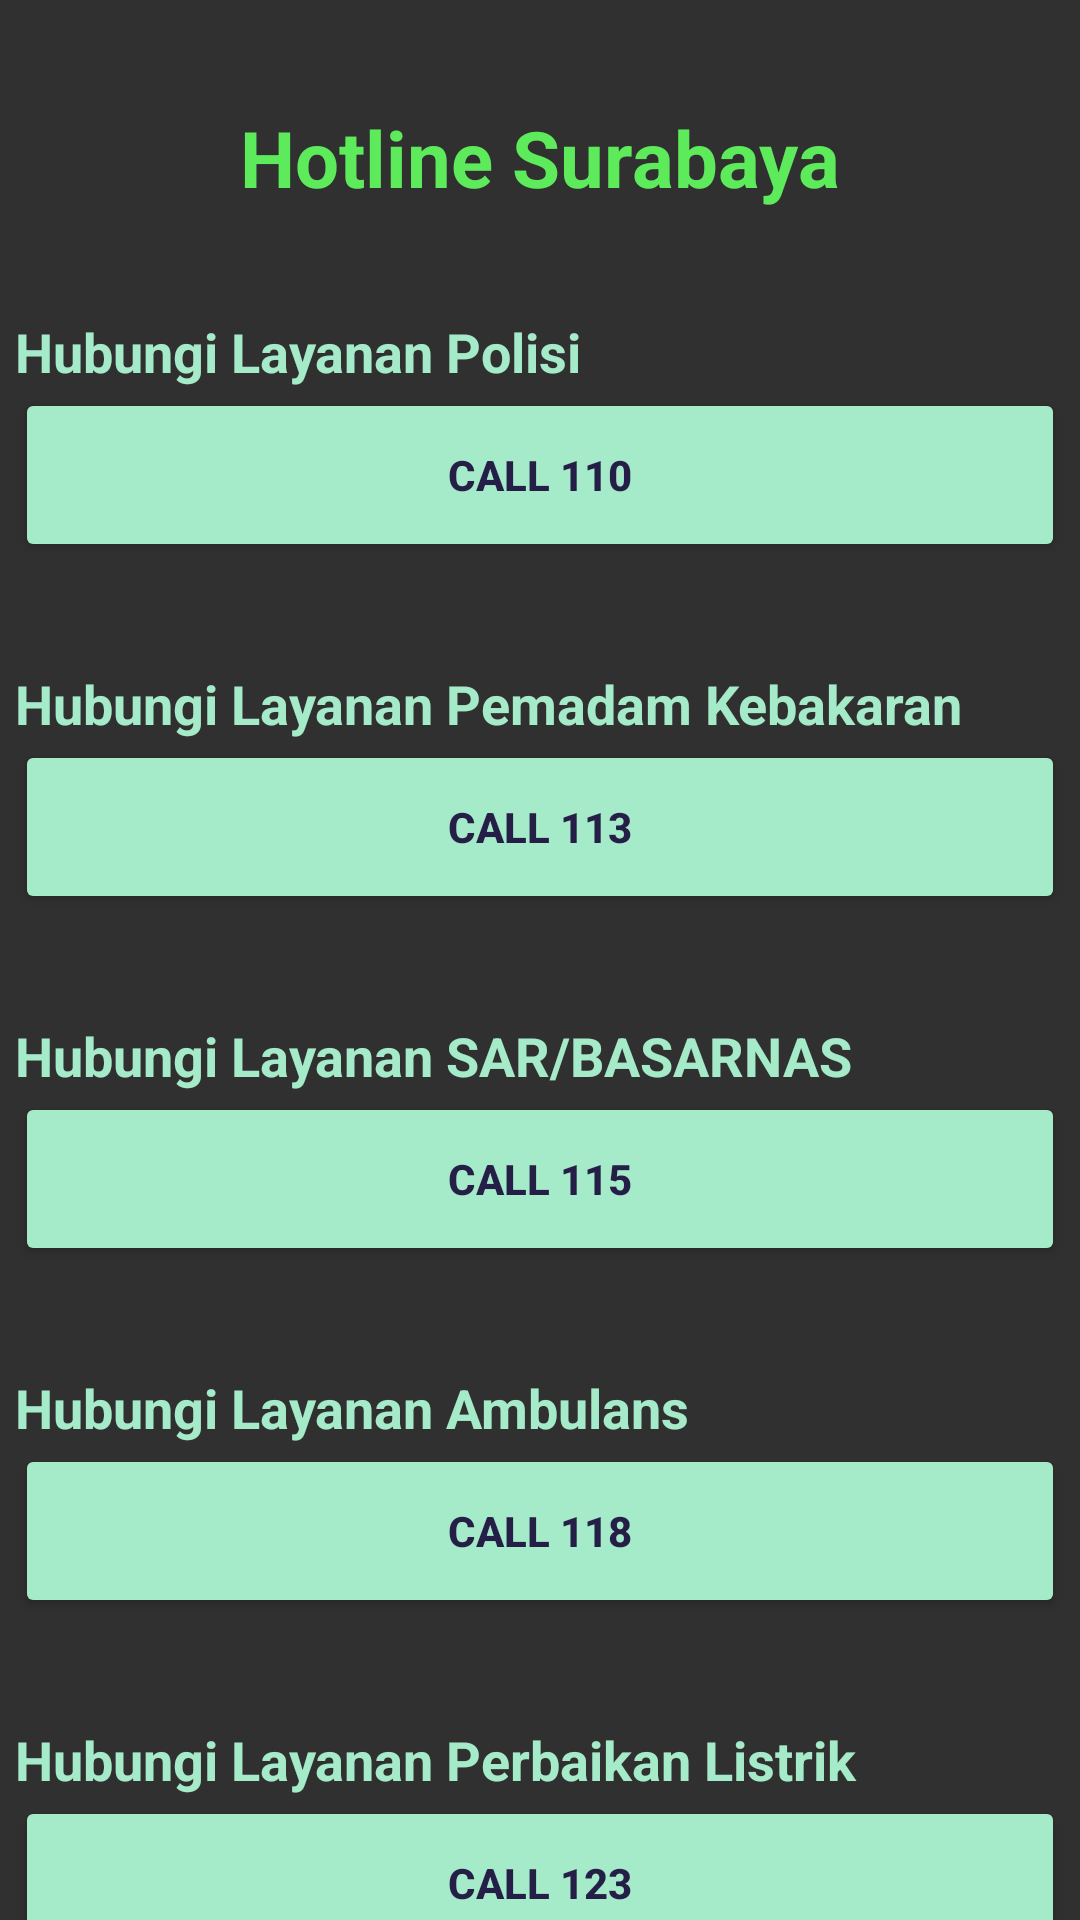

Here is an Android app screen rendered from its layout file. Give the layout XML and the strings, colors and styles it references.
<!-- AndroidManifest.xml: application theme Theme.AppCompat.NoActionBar -->
<!-- res/layout/fragment_warga_hotline.xml -->
<?xml version="1.0" encoding="utf-8"?>
<FrameLayout xmlns:android="http://schemas.android.com/apk/res/android"
    xmlns:app="http://schemas.android.com/apk/res-auto"
    xmlns:tools="http://schemas.android.com/tools"
    android:layout_width="match_parent"
    android:layout_height="match_parent"
    tools:context=".WargaHotlineFragment">

    

    <androidx.constraintlayout.widget.ConstraintLayout
        android:layout_width="match_parent"
        android:layout_height="match_parent">

        <TextView
            android:id="@+id/textView5"
            android:layout_width="wrap_content"
            android:layout_height="wrap_content"
            android:layout_marginTop="35dp"
            android:text="@string/warga_hotline_title"
            android:textColor="@color/color3"
            android:textSize="26sp"
            android:textStyle="bold"
            app:layout_constraintEnd_toEndOf="parent"
            app:layout_constraintStart_toStartOf="parent"
            app:layout_constraintTop_toTopOf="parent" />

        <TextView
            android:id="@+id/textView8"
            android:layout_width="350dp"
            android:layout_height="wrap_content"
            android:layout_marginTop="35dp"
            android:text="@string/warga_hotline_polisi_text"
            android:textColor="@color/color1"
            android:textSize="18sp"
            android:textStyle="bold"
            app:layout_constraintEnd_toEndOf="parent"
            app:layout_constraintStart_toStartOf="parent"
            app:layout_constraintTop_toBottomOf="@+id/textView5" />

        <Button
            android:id="@+id/warga_hotline_btPolisi"
            android:layout_width="350dp"
            android:layout_height="58dp"
            android:backgroundTint="@color/color1"
            android:text="@string/warga_hotline_polisi_number"
            android:textColor="@color/color5"
            android:textSize="14sp"
            android:textStyle="bold"
            app:layout_constraintEnd_toEndOf="parent"
            app:layout_constraintHorizontal_bias="0.508"
            app:layout_constraintStart_toStartOf="parent"
            app:layout_constraintTop_toBottomOf="@+id/textView8" />

        <TextView
            android:id="@+id/textView11"
            android:layout_width="350dp"
            android:layout_height="wrap_content"
            android:layout_marginTop="35dp"
            android:text="@string/warga_hotline_pemadam_text"
            android:textColor="@color/color1"
            android:textSize="18sp"
            android:textStyle="bold"
            app:layout_constraintEnd_toEndOf="parent"
            app:layout_constraintStart_toStartOf="parent"
            app:layout_constraintTop_toBottomOf="@+id/warga_hotline_btPolisi" />

        <Button
            android:id="@+id/warga_hotline_btPemadam"
            android:layout_width="350dp"
            android:layout_height="58dp"
            android:backgroundTint="@color/color1"
            android:text="@string/warga_hotline_pemadam_number"
            android:textColor="@color/color5"
            android:textSize="14sp"
            android:textStyle="bold"
            app:layout_constraintEnd_toEndOf="parent"
            app:layout_constraintHorizontal_bias="0.508"
            app:layout_constraintStart_toStartOf="parent"
            app:layout_constraintTop_toBottomOf="@+id/textView11" />

        <TextView
            android:id="@+id/textView12"
            android:layout_width="350dp"
            android:layout_height="wrap_content"
            android:layout_marginTop="35dp"
            android:text="@string/warga_hotline_sar_text"
            android:textColor="@color/color1"
            android:textSize="18sp"
            android:textStyle="bold"
            app:layout_constraintEnd_toEndOf="parent"
            app:layout_constraintStart_toStartOf="parent"
            app:layout_constraintTop_toBottomOf="@+id/warga_hotline_btPemadam" />

        <Button
            android:id="@+id/warga_hotline_btSAR"
            android:layout_width="350dp"
            android:layout_height="58dp"
            android:backgroundTint="@color/color1"
            android:text="@string/warga_hotline_sar_number"
            android:textColor="@color/color5"
            android:textSize="14sp"
            android:textStyle="bold"
            app:layout_constraintEnd_toEndOf="parent"
            app:layout_constraintHorizontal_bias="0.508"
            app:layout_constraintStart_toStartOf="parent"
            app:layout_constraintTop_toBottomOf="@+id/textView12" />

        <TextView
            android:id="@+id/textView13"
            android:layout_width="350dp"
            android:layout_height="wrap_content"
            android:layout_marginTop="35dp"
            android:text="@string/warga_hotline_ambulan_text"
            android:textColor="@color/color1"
            android:textSize="18sp"
            android:textStyle="bold"
            app:layout_constraintEnd_toEndOf="parent"
            app:layout_constraintStart_toStartOf="parent"
            app:layout_constraintTop_toBottomOf="@+id/warga_hotline_btSAR" />

        <Button
            android:id="@+id/warga_hotline_btAmbulan"
            android:layout_width="350dp"
            android:layout_height="58dp"
            android:backgroundTint="@color/color1"
            android:text="@string/warga_hotline_ambulan_number"
            android:textColor="@color/color5"
            android:textSize="14sp"
            android:textStyle="bold"
            app:layout_constraintEnd_toEndOf="parent"
            app:layout_constraintStart_toStartOf="parent"
            app:layout_constraintTop_toBottomOf="@+id/textView13" />

        <TextView
            android:id="@+id/textView14"
            android:layout_width="350dp"
            android:layout_height="wrap_content"
            android:layout_marginTop="35dp"
            android:text="@string/warga_hotline_listrik_text"
            android:textColor="@color/color1"
            android:textSize="18sp"
            android:textStyle="bold"
            app:layout_constraintEnd_toEndOf="parent"
            app:layout_constraintStart_toStartOf="parent"
            app:layout_constraintTop_toBottomOf="@+id/warga_hotline_btAmbulan" />

        <Button
            android:id="@+id/warga_hotline_btListrik"
            android:layout_width="350dp"
            android:layout_height="58dp"
            android:backgroundTint="@color/color1"
            android:text="@string/warga_hotline_listrik_number"
            android:textColor="@color/color5"
            android:textSize="14sp"
            android:textStyle="bold"
            app:layout_constraintEnd_toEndOf="parent"
            app:layout_constraintStart_toStartOf="parent"
            app:layout_constraintTop_toBottomOf="@+id/textView14" />

    </androidx.constraintlayout.widget.ConstraintLayout>

</FrameLayout>
<!-- resources referenced by this layout -->
<resources>
  <color name="color1">#A6EBC9</color>
  <color name="color3">#5EEB5B</color>
  <color name="color5">#251F47</color>
  <string name="warga_hotline_ambulan_number">Call 118</string>
  <string name="warga_hotline_ambulan_text">Hubungi Layanan Ambulans</string>
  <string name="warga_hotline_listrik_number">Call 123</string>
  <string name="warga_hotline_listrik_text">Hubungi Layanan Perbaikan Listrik</string>
  <string name="warga_hotline_pemadam_number">Call 113</string>
  <string name="warga_hotline_pemadam_text">Hubungi Layanan Pemadam Kebakaran</string>
  <string name="warga_hotline_polisi_number">Call 110</string>
  <string name="warga_hotline_polisi_text">Hubungi Layanan Polisi</string>
  <string name="warga_hotline_sar_number">Call 115</string>
  <string name="warga_hotline_sar_text">Hubungi Layanan SAR/BASARNAS</string>
  <string name="warga_hotline_title">Hotline Surabaya</string>
</resources>
